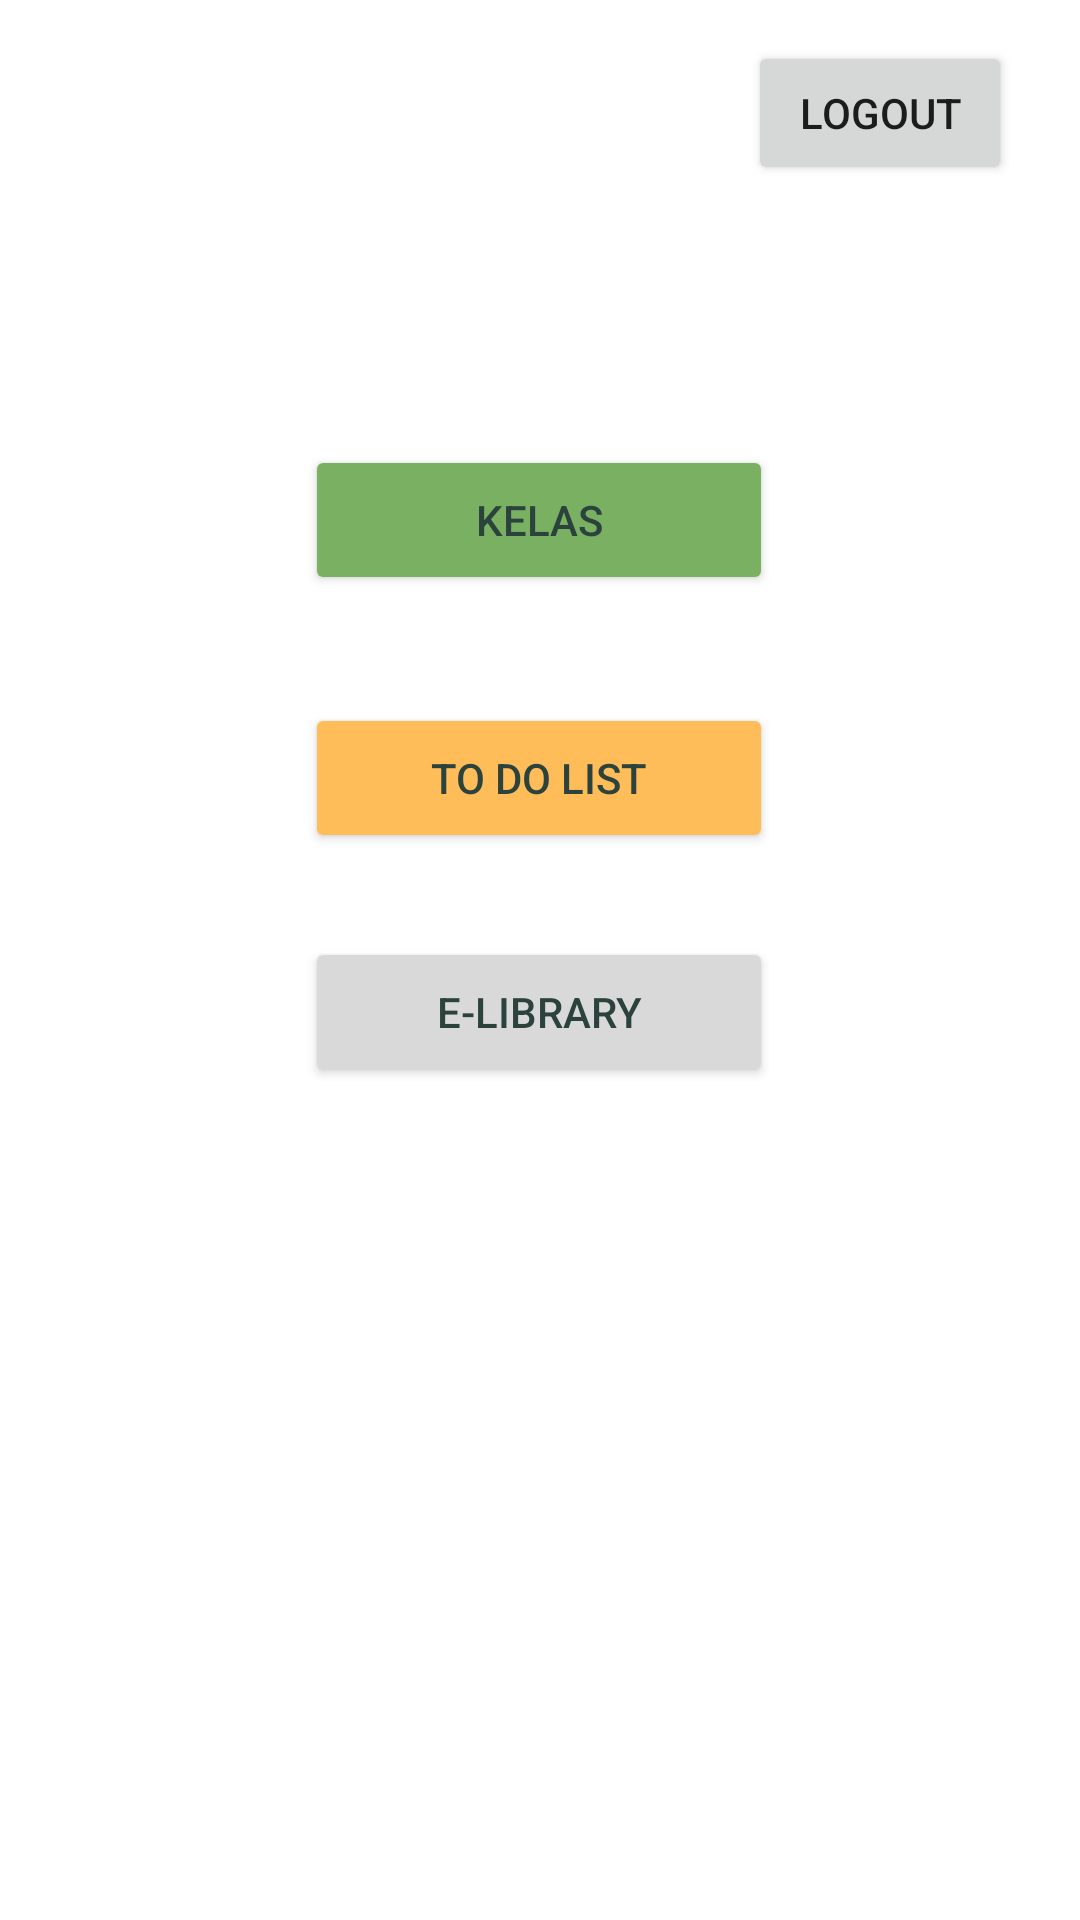

Layout XML and referenced resources for this Android screen:
<!-- AndroidManifest.xml: application theme Theme.TugasGoLogin -->
<!-- res/layout/activity_main2.xml -->
<?xml version="1.0" encoding="utf-8"?>
<androidx.constraintlayout.widget.ConstraintLayout xmlns:android="http://schemas.android.com/apk/res/android"
    xmlns:app="http://schemas.android.com/apk/res-auto"
    xmlns:tools="http://schemas.android.com/tools"
    android:layout_width="match_parent"
    android:layout_height="match_parent"
    tools:context="id.ac.uinsgd.kelompok2.tugasgo.MainActivity2">

    <Button
        android:id="@+id/buttonTodo"
        android:layout_width="156dp"
        android:layout_height="50dp"
        android:backgroundTint="#FFBD59"
        android:text="To Do LIst"
        android:textColor="#2C423D"
        app:layout_constraintBottom_toBottomOf="parent"
        app:layout_constraintEnd_toEndOf="parent"
        app:layout_constraintHorizontal_bias="0.498"
        app:layout_constraintStart_toStartOf="parent"
        app:layout_constraintTop_toTopOf="parent"
        app:layout_constraintVertical_bias="0.397" />

    <Button
        android:id="@+id/buttonKelas"
        android:layout_width="156dp"
        android:layout_height="50dp"
        android:layout_marginBottom="36dp"
        android:backgroundTint="#79B061"
        android:text="Kelas"
        android:textColor="#2C423D"
        app:layout_constraintBottom_toTopOf="@+id/buttonTodo"
        app:layout_constraintEnd_toEndOf="@+id/buttonTodo"
        app:layout_constraintHorizontal_bias="0.0"
        app:layout_constraintStart_toStartOf="@+id/buttonTodo" />

    <Button
        android:id="@+id/buttonElibrary"
        android:layout_width="156dp"
        android:layout_height="50dp"
        android:layout_marginTop="28dp"
        android:backgroundTint="#D9D9D9"
        android:text="E-Library"
        android:textColor="#2C423D"
        app:layout_constraintEnd_toEndOf="@+id/buttonTodo"
        app:layout_constraintHorizontal_bias="0.0"
        app:layout_constraintStart_toStartOf="@+id/buttonTodo"
        app:layout_constraintTop_toBottomOf="@+id/buttonTodo" />

    <Button
        android:id="@+id/logout"
        android:layout_width="wrap_content"
        android:layout_height="wrap_content"
        android:text="logout"
        app:layout_constraintBottom_toBottomOf="parent"
        app:layout_constraintEnd_toEndOf="parent"
        app:layout_constraintHorizontal_bias="0.917"
        app:layout_constraintStart_toStartOf="parent"
        app:layout_constraintTop_toTopOf="parent"
        app:layout_constraintVertical_bias="0.023" />
</androidx.constraintlayout.widget.ConstraintLayout>
<!-- resources referenced by this layout -->
<resources>
  <style name="Theme.TugasGoLogin" parent="Theme.MaterialComponents.DayNight.DarkActionBar">
          
          <item name="colorPrimary">@color/purple_500</item>
          <item name="colorPrimaryVariant">@color/purple_700</item>
          <item name="colorOnPrimary">@color/white</item>
          
          <item name="colorSecondary">@color/teal_200</item>
          <item name="colorSecondaryVariant">@color/teal_700</item>
          <item name="colorOnSecondary">@color/black</item>
          
          <item name="android:statusBarColor" tools:targetApi="l">?attr/colorPrimaryVariant</item>
          
      </style>
  <!-- not gathered from this repository: default colours our renderer supplied (Android Studio template values) -->
  <color name="purple_500">#FF6200EE</color>
  <color name="purple_700">#FF3700B3</color>
  <color name="teal_200">#FF03DAC5</color>
  <color name="teal_700">#FF018786</color>
  <color name="black">#FF000000</color>
  <color name="white">#FFFFFFFF</color>
</resources>
